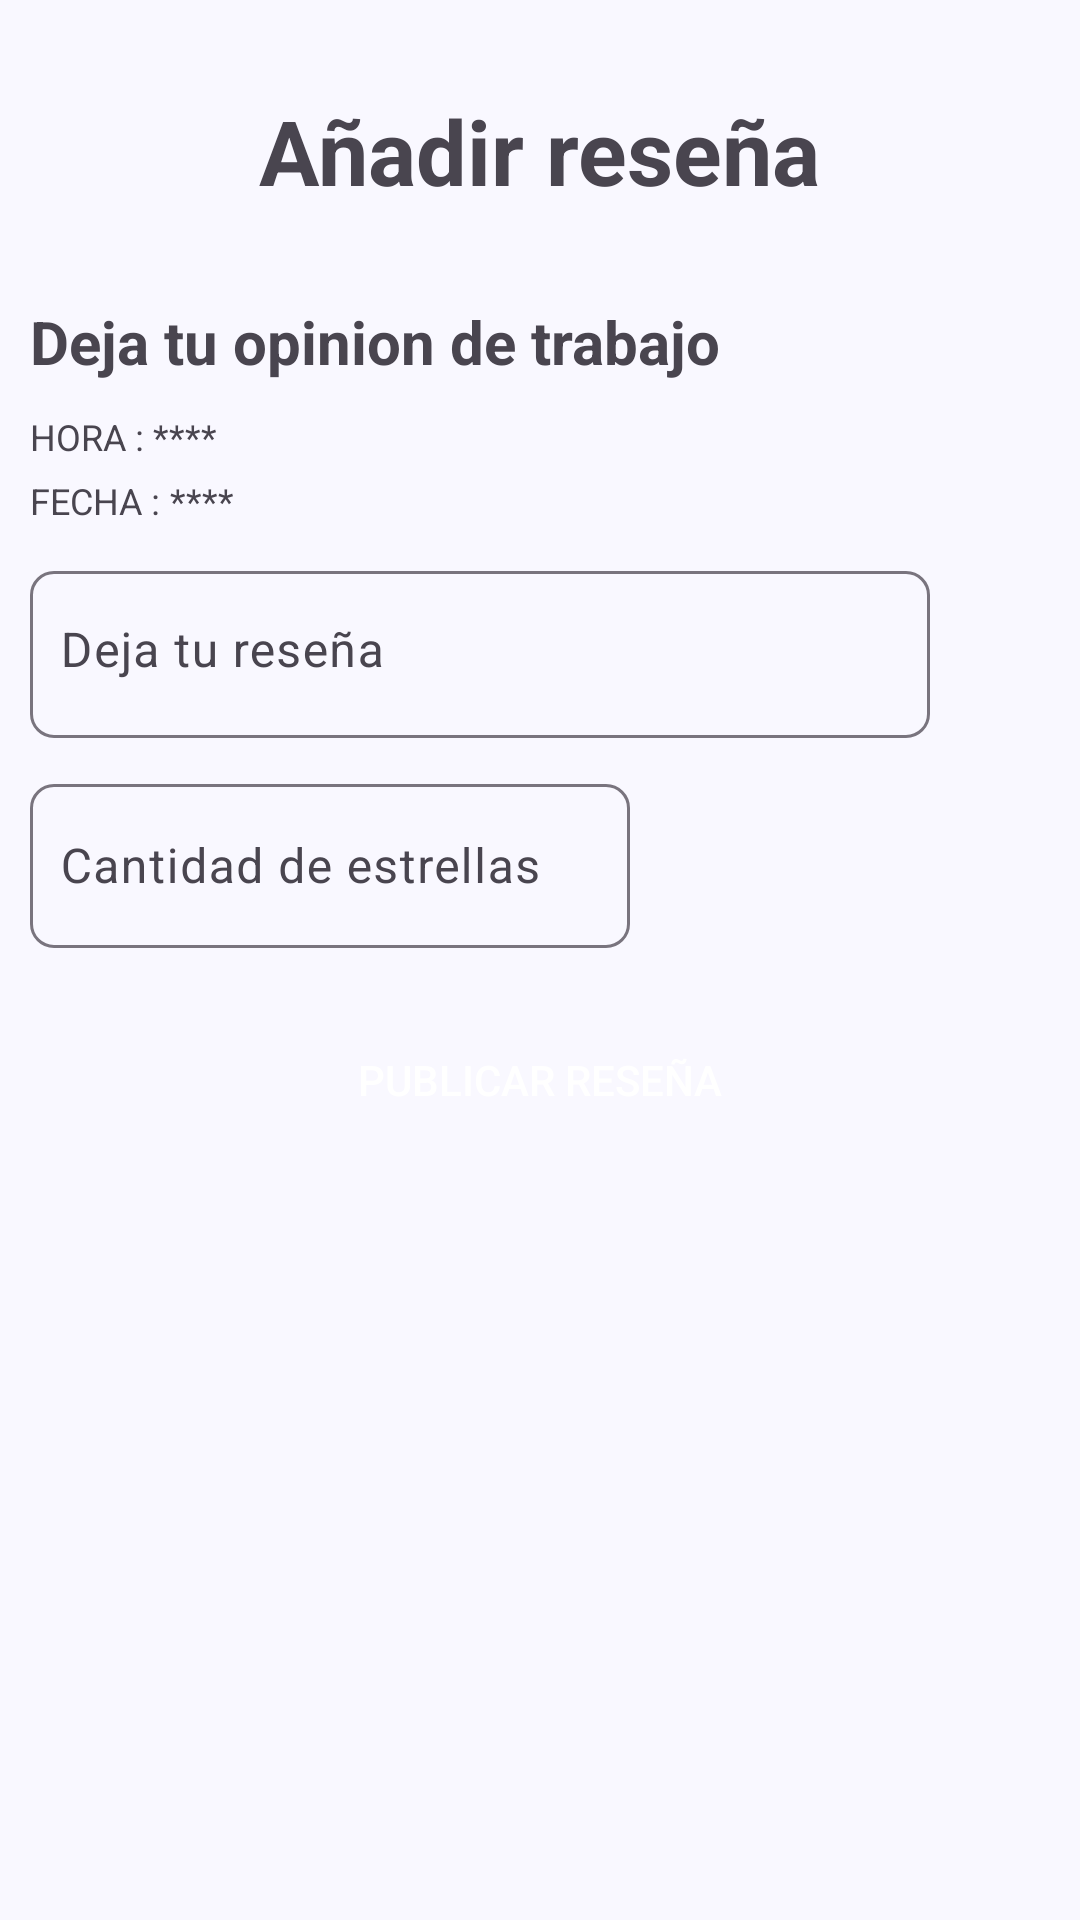

This screen was rendered from an Android layout file. Write that file and the resources it references.
<!-- AndroidManifest.xml: application theme Theme.GeinzWork -->
<!-- res/layout/activity_agregar_ver_review.xml -->
<?xml version="1.0" encoding="utf-8"?>
<androidx.constraintlayout.widget.ConstraintLayout xmlns:android="http://schemas.android.com/apk/res/android"
    xmlns:app="http://schemas.android.com/apk/res-auto"
    xmlns:tools="http://schemas.android.com/tools"
    android:id="@+id/main"
    android:layout_width="match_parent"
    android:layout_height="match_parent"
    style="@style/fondo"
    tools:context=".vistaTiendas.Agregar_Ver_Review">
    <RelativeLayout
        android:layout_width="match_parent"
        android:layout_height="match_parent">

        <ScrollView
            android:layout_width="match_parent"
            android:layout_height="match_parent">

            <LinearLayout
                android:layout_width="match_parent"
                android:layout_height="wrap_content"
                android:layout_margin="10dp"
                android:orientation="vertical">

                <TextView
                    android:id="@+id/reseña"
                    android:layout_width="wrap_content"
                    android:layout_height="wrap_content"
                    android:layout_gravity="center"
                    android:layout_marginTop="20dp"
                    android:layout_marginBottom="10dp"
                    android:fontFamily="sans-serif"
                    android:text="@string/a_adir_rese_a"
                    android:textSize="30sp"
                    android:textStyle="bold" />

                <TextView
                    android:id="@+id/opinion"
                    android:layout_width="wrap_content"
                    android:layout_height="wrap_content"
                    android:layout_below="@+id/iconStart"
                    android:layout_marginTop="20dp"
                    android:layout_marginBottom="10dp"
                    android:text="@string/deja_tu_opinion"
                    android:textSize="20sp"
                    android:textStyle="bold" />
                <LinearLayout
                    android:layout_width="match_parent"
                    android:layout_height="wrap_content"
                    android:orientation="vertical"
                    android:layout_marginBottom="10dp">
                    <LinearLayout
                        android:layout_width="match_parent"
                        android:layout_height="wrap_content"
                        android:orientation="horizontal"
                        android:layout_marginBottom="5dp">
                        <TextView
                            style="@style/descripcionColor"
                            android:layout_width="wrap_content"
                            android:layout_height="wrap_content"
                            android:text="HORA : "
                            android:textSize="12sp" />
                        <TextView
                            android:id="@+id/hora"
                            style="@style/descripcionColor"
                            android:layout_width="wrap_content"
                            android:layout_height="wrap_content"
                            android:text="****"
                            android:textSize="12sp" />
                    </LinearLayout>
                    <LinearLayout
                        android:layout_width="match_parent"
                        android:layout_height="wrap_content"
                        android:orientation="horizontal">
                        <TextView
                            style="@style/descripcionColor"
                            android:layout_width="wrap_content"
                            android:layout_height="wrap_content"
                            android:text="FECHA : "
                            android:textSize="12sp" />
                        <TextView
                            android:id="@+id/fecha"
                            android:layout_width="wrap_content"
                            android:layout_height="wrap_content"
                            android:text="****"
                            android:textSize="12sp" />
                    </LinearLayout>




                </LinearLayout>


                <com.google.android.material.textfield.TextInputLayout
                    android:id="@+id/int_correo"
                    android:layout_width="300dp"
                    android:layout_height="wrap_content"
                    app:boxCornerRadiusBottomEnd="8dp"
                    app:boxCornerRadiusBottomStart="8dp"
                    app:boxCornerRadiusTopEnd="8dp"
                    app:boxCornerRadiusTopStart="8dp">

                    <EditText
                        android:id="@+id/contenidoReseview"
                        android:layout_width="match_parent"
                        android:layout_height="wrap_content"
                        android:hint="@string/deja_tu_rese_a"
                        android:inputType="textMultiLine|textImeMultiLine"
                        android:gravity="top|start"

                        android:scrollbars="vertical"
                        android:paddingLeft="10dp"
                        android:scrollHorizontally="false" />

                </com.google.android.material.textfield.TextInputLayout>


                <com.google.android.material.textfield.TextInputLayout

                    android:id="@+id/cantidadEstrellas"
                    android:layout_width="200dp"
                    android:layout_height="60dp"
                    android:layout_below="@+id/int_correo"
                    android:layout_marginTop="10dp"
                    app:boxCornerRadiusBottomEnd="8dp"
                    app:boxCornerRadiusBottomStart="8dp"
                    app:boxCornerRadiusTopEnd="8dp"
                    app:boxCornerRadiusTopStart="8dp">

                    <EditText
                        android:id="@+id/cantidadStarts"
                        android:layout_width="match_parent"
                        android:layout_height="match_parent"
                        android:hint="@string/cantidad_de_estrellas"
                        android:inputType="number"
                        android:paddingLeft="10dp" />

                </com.google.android.material.textfield.TextInputLayout>

                <androidx.appcompat.widget.AppCompatButton
                    android:id="@+id/piblicarReview"
                    android:layout_width="200dp"
                    android:layout_height="wrap_content"
                    android:layout_gravity="center"
                    android:layout_marginTop="20dp"
                    android:layout_marginBottom="20dp"
                    android:background="@drawable/rounder_btn_vtrajador"
                    android:text="@string/publicar_rese_a"
                    android:textColor="@color/white" />

                <androidx.recyclerview.widget.RecyclerView
                    android:id="@+id/RecicleReview"
                    android:layout_width="match_parent"
                    android:layout_height="wrap_content"
                    />
            </LinearLayout>
        </ScrollView>


    </RelativeLayout>
</androidx.constraintlayout.widget.ConstraintLayout>
<!-- resources referenced by this layout -->
<resources>
  <color name="white">#FFFFFFFF</color>
  <string name="a_adir_rese_a">Añadir reseña</string>
  <string name="cantidad_de_estrellas">Cantidad de estrellas</string>
  <string name="deja_tu_opinion">Deja tu opinion de trabajo</string>
  <string name="deja_tu_rese_a">Deja tu reseña</string>
  <string name="publicar_rese_a">Publicar Reseña</string>
  <style name="descripcionColor">
          <item name="android:color">#757575</item>
      </style>
  <style name="fondo">
          <item name="android:background">#F9F8FF</item>
      </style>
  <style name="Theme.GeinzWork" parent="Base.Theme.GeinzWork" />
  <style name="Base.Theme.GeinzWork" parent="Theme.Material3.DayNight.NoActionBar">
          
          
      </style>
</resources>
